Image classification data set "brain_mri(clean_dataset)" (tuankiet050605/US-Plates-classification on GitHub). Class labels (4): glioma, meningioma, no tumor, pituitary tumor.

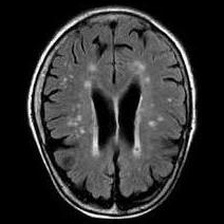
Label: no tumor

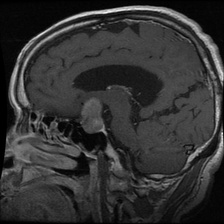
Label: pituitary tumor

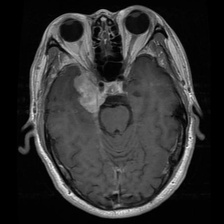
Label: meningioma

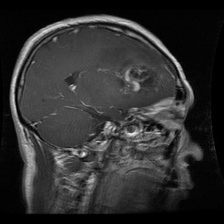
Label: glioma

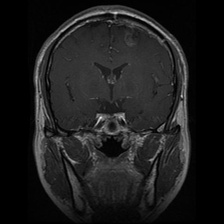
Label: glioma

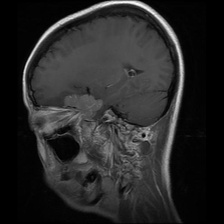
Label: meningioma
